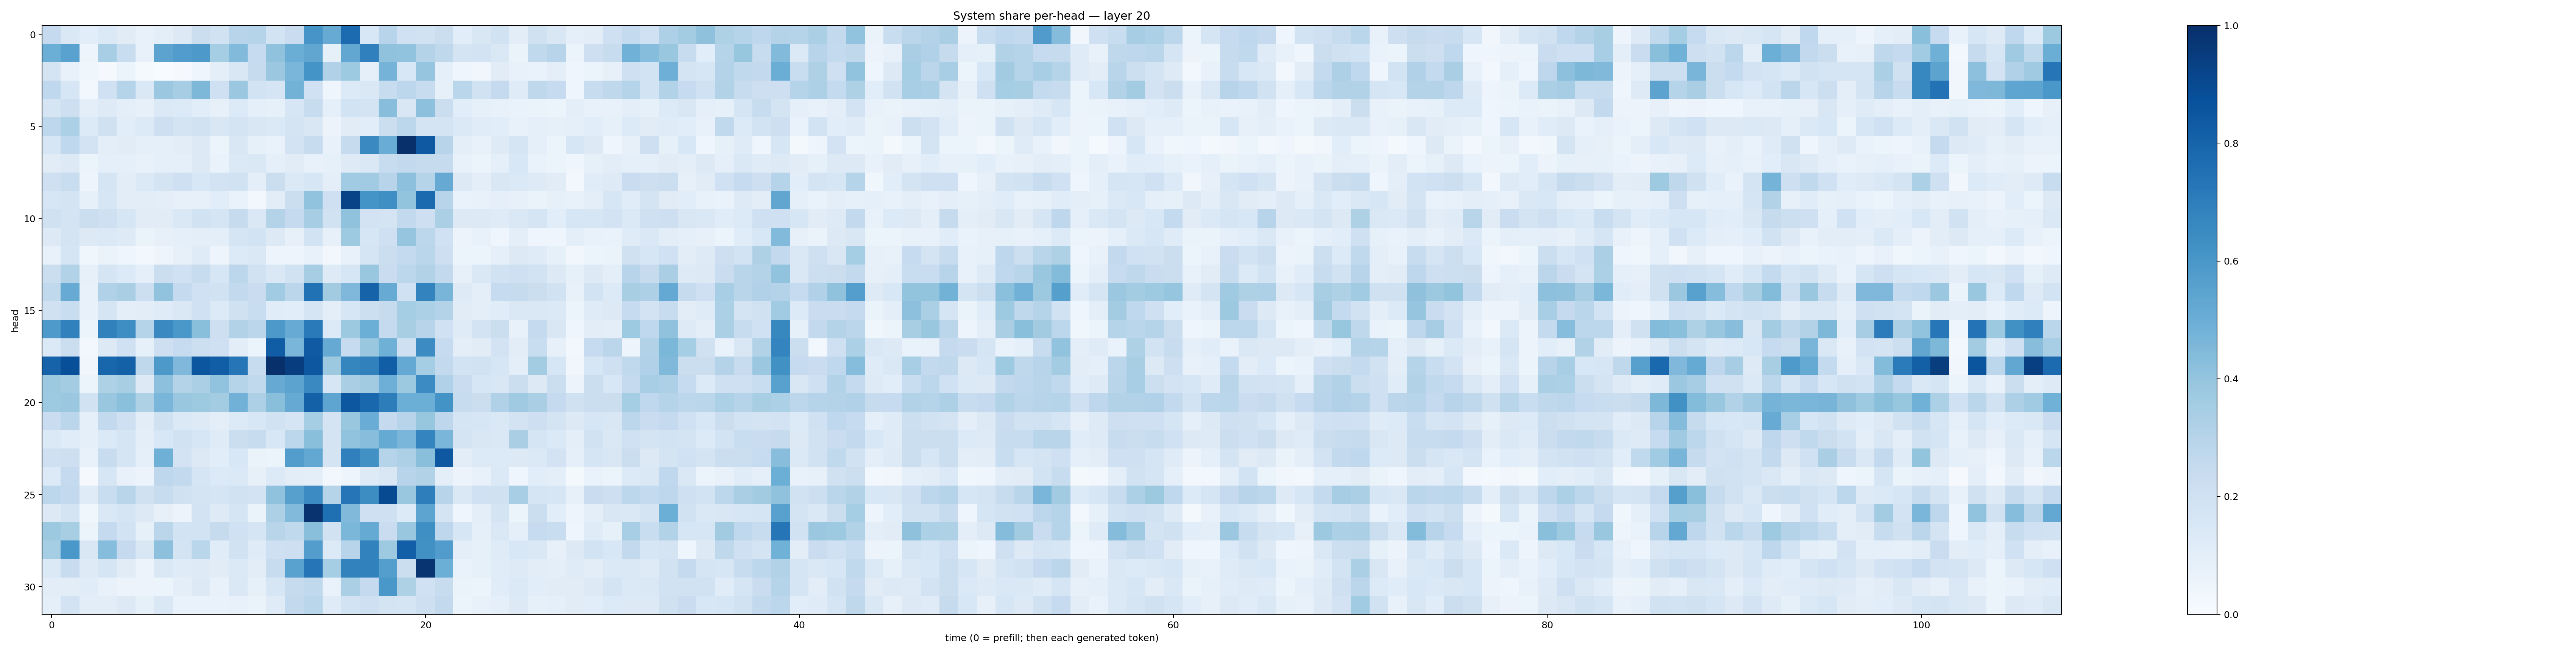

The data file committed next to this chart (first rows):
0.25024268, 0.14424677, 0.10785132, 0.14025062, 0.11117203, 0.07801043, 0.099879995, 0.13151124, 0.22027679, 0.18773459, 0.29643518, 0.2992322, 0.1845383, 0.22697088, 0.60902923, 0.50867593, 0.77127457, 0.15352592, 0.2956419, 0.20063446, 0.19388779, 0.22270401, 0.107515894, 0.15128829
0.4964, 0.5523, 0.04856, 0.345, 0.2343, 0.07154, 0.5435, 0.5768, 0.5935, 0.3532, 0.443, 0.2496, 0.4087, 0.5027, 0.5328, 0.08435, 0.53, 0.6875, 0.4088, 0.4053, 0.3058, 0.2733, 0.1787, 0.1822
0.175, 0.07337, 0.03771, 0.009791, 0.05433, 0.01248, 0.002895, 0.009821, 0.04045, 0.1004, 0.149, 0.2423, 0.3824, 0.4642, 0.6145, 0.3197, 0.3712, 0.09239, 0.4748, 0.1553, 0.3969, 0.09304, 0.0436, 0.03396
0.2685, 0.1608, 0.02907, 0.2019, 0.3009, 0.1483, 0.3813, 0.3489, 0.455, 0.205, 0.3804, 0.1851, 0.1666, 0.4782, 0.2008, 0.0461, 0.1357, 0.1463, 0.2395, 0.2809, 0.2349, 0.08593, 0.2862, 0.1931
0.1656, 0.2136, 0.09468, 0.1248, 0.0966, 0.07845, 0.1378, 0.133, 0.1059, 0.08073, 0.1335, 0.08909, 0.08237, 0.1593, 0.2372, 0.08933, 0.1841, 0.1785, 0.4285, 0.1487, 0.4162, 0.2198, 0.1056, 0.08229
0.2771, 0.3307, 0.1349, 0.1959, 0.1073, 0.1339, 0.2131, 0.1731, 0.1917, 0.1513, 0.1752, 0.1509, 0.1375, 0.1719, 0.1519, 0.05607, 0.1096, 0.1068, 0.2245, 0.2806, 0.1731, 0.1731, 0.1389, 0.1147
0.1601, 0.2673, 0.1802, 0.09404, 0.11, 0.08869, 0.0915, 0.1047, 0.128, 0.0513, 0.1517, 0.08307, 0.06757, 0.1826, 0.2388, 0.07642, 0.2456, 0.6549, 0.5065, 0.9998, 0.842, 0.296, 0.09539, 0.07694
0.1098, 0.1258, 0.05221, 0.09121, 0.08597, 0.07474, 0.08607, 0.08798, 0.1294, 0.06752, 0.1368, 0.1478, 0.08864, 0.1105, 0.07737, 0.08281, 0.1214, 0.1421, 0.2357, 0.2616, 0.2443, 0.2426, 0.07231, 0.06122
0.2083, 0.2318, 0.04929, 0.1664, 0.105, 0.1387, 0.1773, 0.2037, 0.1524, 0.1813, 0.1918, 0.09887, 0.226, 0.1376, 0.1597, 0.1008, 0.3665, 0.3653, 0.2963, 0.4151, 0.2978, 0.5131, 0.1289, 0.1012
0.161, 0.1721, 0.08568, 0.1591, 0.1041, 0.1034, 0.09378, 0.08115, 0.08063, 0.1057, 0.06944, 0.02739, 0.1017, 0.2194, 0.4027, 0.2078, 0.9256, 0.6138, 0.6346, 0.4014, 0.7761, 0.2937, 0.0693, 0.0719
0.1968, 0.175, 0.2262, 0.2081, 0.1626, 0.1119, 0.1106, 0.1407, 0.1935, 0.1666, 0.246, 0.1458, 0.3058, 0.2528, 0.3494, 0.1951, 0.4083, 0.1834, 0.1747, 0.2609, 0.2123, 0.3341, 0.1273, 0.1273
0.1265, 0.1782, 0.131, 0.1394, 0.1237, 0.06513, 0.08111, 0.09289, 0.1016, 0.09665, 0.1675, 0.1868, 0.1283, 0.08032, 0.1843, 0.07988, 0.3744, 0.1582, 0.2086, 0.395, 0.2806, 0.2007, 0.05499, 0.07524
0.07658, 0.1646, 0.03732, 0.06407, 0.04395, 0.02935, 0.05019, 0.07978, 0.1202, 0.05042, 0.1361, 0.1445, 0.04784, 0.04966, 0.07641, 0.02571, 0.07617, 0.1688, 0.2225, 0.2574, 0.2879, 0.2126, 0.06205, 0.06209
0.222, 0.309, 0.08051, 0.166, 0.1355, 0.0885, 0.2193, 0.2004, 0.2401, 0.1565, 0.2801, 0.1896, 0.1474, 0.1921, 0.3493, 0.1235, 0.1638, 0.3887, 0.2274, 0.28, 0.3138, 0.2599, 0.08099, 0.1437
0.2624, 0.5079, 0.07434, 0.3181, 0.337, 0.218, 0.4046, 0.2505, 0.2, 0.1876, 0.2596, 0.2266, 0.3655, 0.2813, 0.7476, 0.3615, 0.453, 0.8042, 0.5087, 0.2003, 0.6785, 0.465, 0.1243, 0.09915
0.1956, 0.231, 0.07141, 0.1699, 0.09914, 0.1052, 0.1194, 0.1479, 0.1997, 0.1345, 0.1956, 0.2306, 0.1142, 0.107, 0.1663, 0.1015, 0.1577, 0.218, 0.2459, 0.3546, 0.3301, 0.3062, 0.1133, 0.09703
0.5865, 0.6837, 0.05316, 0.684, 0.6396, 0.3025, 0.6537, 0.601, 0.4251, 0.2145, 0.3116, 0.2837, 0.59, 0.5086, 0.7139, 0.1361, 0.3758, 0.4976, 0.2512, 0.3433, 0.2936, 0.2021, 0.1181, 0.1811
0.14, 0.2233, 0.02363, 0.1271, 0.2002, 0.08305, 0.2137, 0.2476, 0.215, 0.2044, 0.1022, 0.06012, 0.827, 0.4646, 0.8386, 0.5139, 0.2493, 0.3874, 0.4906, 0.204, 0.646, 0.2467, 0.09992, 0.1113
0.8016, 0.879, 0.03418, 0.7916, 0.8111, 0.2728, 0.593, 0.4499, 0.8536, 0.823, 0.7295, 0.2361, 0.9948, 0.9442, 0.8478, 0.3786, 0.6714, 0.6846, 0.8223, 0.523, 0.3524, 0.2591, 0.1838, 0.1877
0.3787, 0.3571, 0.05133, 0.3236, 0.3409, 0.1257, 0.4145, 0.3063, 0.335, 0.4047, 0.3, 0.2628, 0.5139, 0.5438, 0.6545, 0.1606, 0.3377, 0.363, 0.4927, 0.3767, 0.6448, 0.3172, 0.2283, 0.1638
0.3728, 0.3802, 0.1936, 0.3886, 0.4191, 0.3242, 0.4647, 0.3883, 0.3735, 0.3555, 0.482, 0.3273, 0.4226, 0.5147, 0.8105, 0.536, 0.8478, 0.7861, 0.7031, 0.4984, 0.4997, 0.6186, 0.2365, 0.2223
0.2287, 0.2827, 0.09328, 0.2594, 0.2056, 0.1053, 0.1991, 0.1389, 0.1249, 0.09535, 0.1346, 0.1546, 0.1904, 0.1694, 0.3536, 0.1794, 0.386, 0.5048, 0.2526, 0.2939, 0.3939, 0.2736, 0.1663, 0.1568
0.1403, 0.1153, 0.08975, 0.1367, 0.1641, 0.09872, 0.1554, 0.1917, 0.1607, 0.1194, 0.2221, 0.242, 0.1562, 0.2794, 0.4256, 0.1773, 0.4046, 0.4274, 0.5162, 0.4618, 0.6734, 0.4617, 0.1762, 0.1507
0.2105, 0.2115, 0.07371, 0.2364, 0.1699, 0.09232, 0.4912, 0.1825, 0.1328, 0.107, 0.1533, 0.06547, 0.05952, 0.5741, 0.5267, 0.1739, 0.6898, 0.6256, 0.2992, 0.3258, 0.4254, 0.846, 0.1038, 0.1362
0.1354, 0.253, 0.009609, 0.1639, 0.07236, 0.05508, 0.276, 0.261, 0.1652, 0.1337, 0.1399, 0.08073, 0.1349, 0.1025, 0.09697, 0.02756, 0.0471, 0.1227, 0.1498, 0.2964, 0.3119, 0.0992, 0.05764, 0.07792
0.2774, 0.2613, 0.1208, 0.2323, 0.2924, 0.1981, 0.2398, 0.1987, 0.1747, 0.1712, 0.1925, 0.1823, 0.409, 0.5625, 0.6464, 0.2981, 0.7293, 0.6437, 0.8966, 0.3858, 0.6957, 0.2934, 0.1454, 0.2023
0.1287, 0.1764, 0.03773, 0.1418, 0.1674, 0.1292, 0.08075, 0.05545, 0.1802, 0.124, 0.1689, 0.06563, 0.3256, 0.4424, 0.9872, 0.7568, 0.4473, 0.2071, 0.2072, 0.1351, 0.5396, 0.1789, 0.04483, 0.101
0.3785, 0.3435, 0.05317, 0.2509, 0.1873, 0.0835, 0.284, 0.184, 0.1837, 0.2459, 0.2025, 0.1679, 0.291, 0.2635, 0.422, 0.1952, 0.4598, 0.5165, 0.2293, 0.3874, 0.6332, 0.2771, 0.1592, 0.09139
0.3546, 0.6005, 0.1515, 0.4335, 0.2536, 0.1495, 0.4169, 0.1774, 0.2878, 0.1136, 0.1901, 0.1177, 0.2039, 0.2128, 0.572, 0.1349, 0.2945, 0.6822, 0.3724, 0.8165, 0.6284, 0.578, 0.09849, 0.08525
0.1391, 0.2399, 0.1228, 0.1647, 0.1112, 0.05671, 0.145, 0.1191, 0.1222, 0.1132, 0.1403, 0.1022, 0.2377, 0.5531, 0.7341, 0.3542, 0.6831, 0.6867, 0.5675, 0.2217, 0.9792, 0.4966, 0.06824, 0.08237
0.1054, 0.1043, 0.1151, 0.07285, 0.05788, 0.05746, 0.06077, 0.09918, 0.1284, 0.07054, 0.1424, 0.08455, 0.1619, 0.2439, 0.2618, 0.06921, 0.3331, 0.2529, 0.6009, 0.3235, 0.2015, 0.2419, 0.06432, 0.06048
0.08778, 0.1819, 0.1025, 0.1044, 0.1321, 0.08239, 0.145, 0.06794, 0.06893, 0.06983, 0.07617, 0.0635, 0.1182, 0.2594, 0.2883, 0.1174, 0.1864, 0.2104, 0.1786, 0.1706, 0.2135, 0.2589, 0.05368, 0.07189
